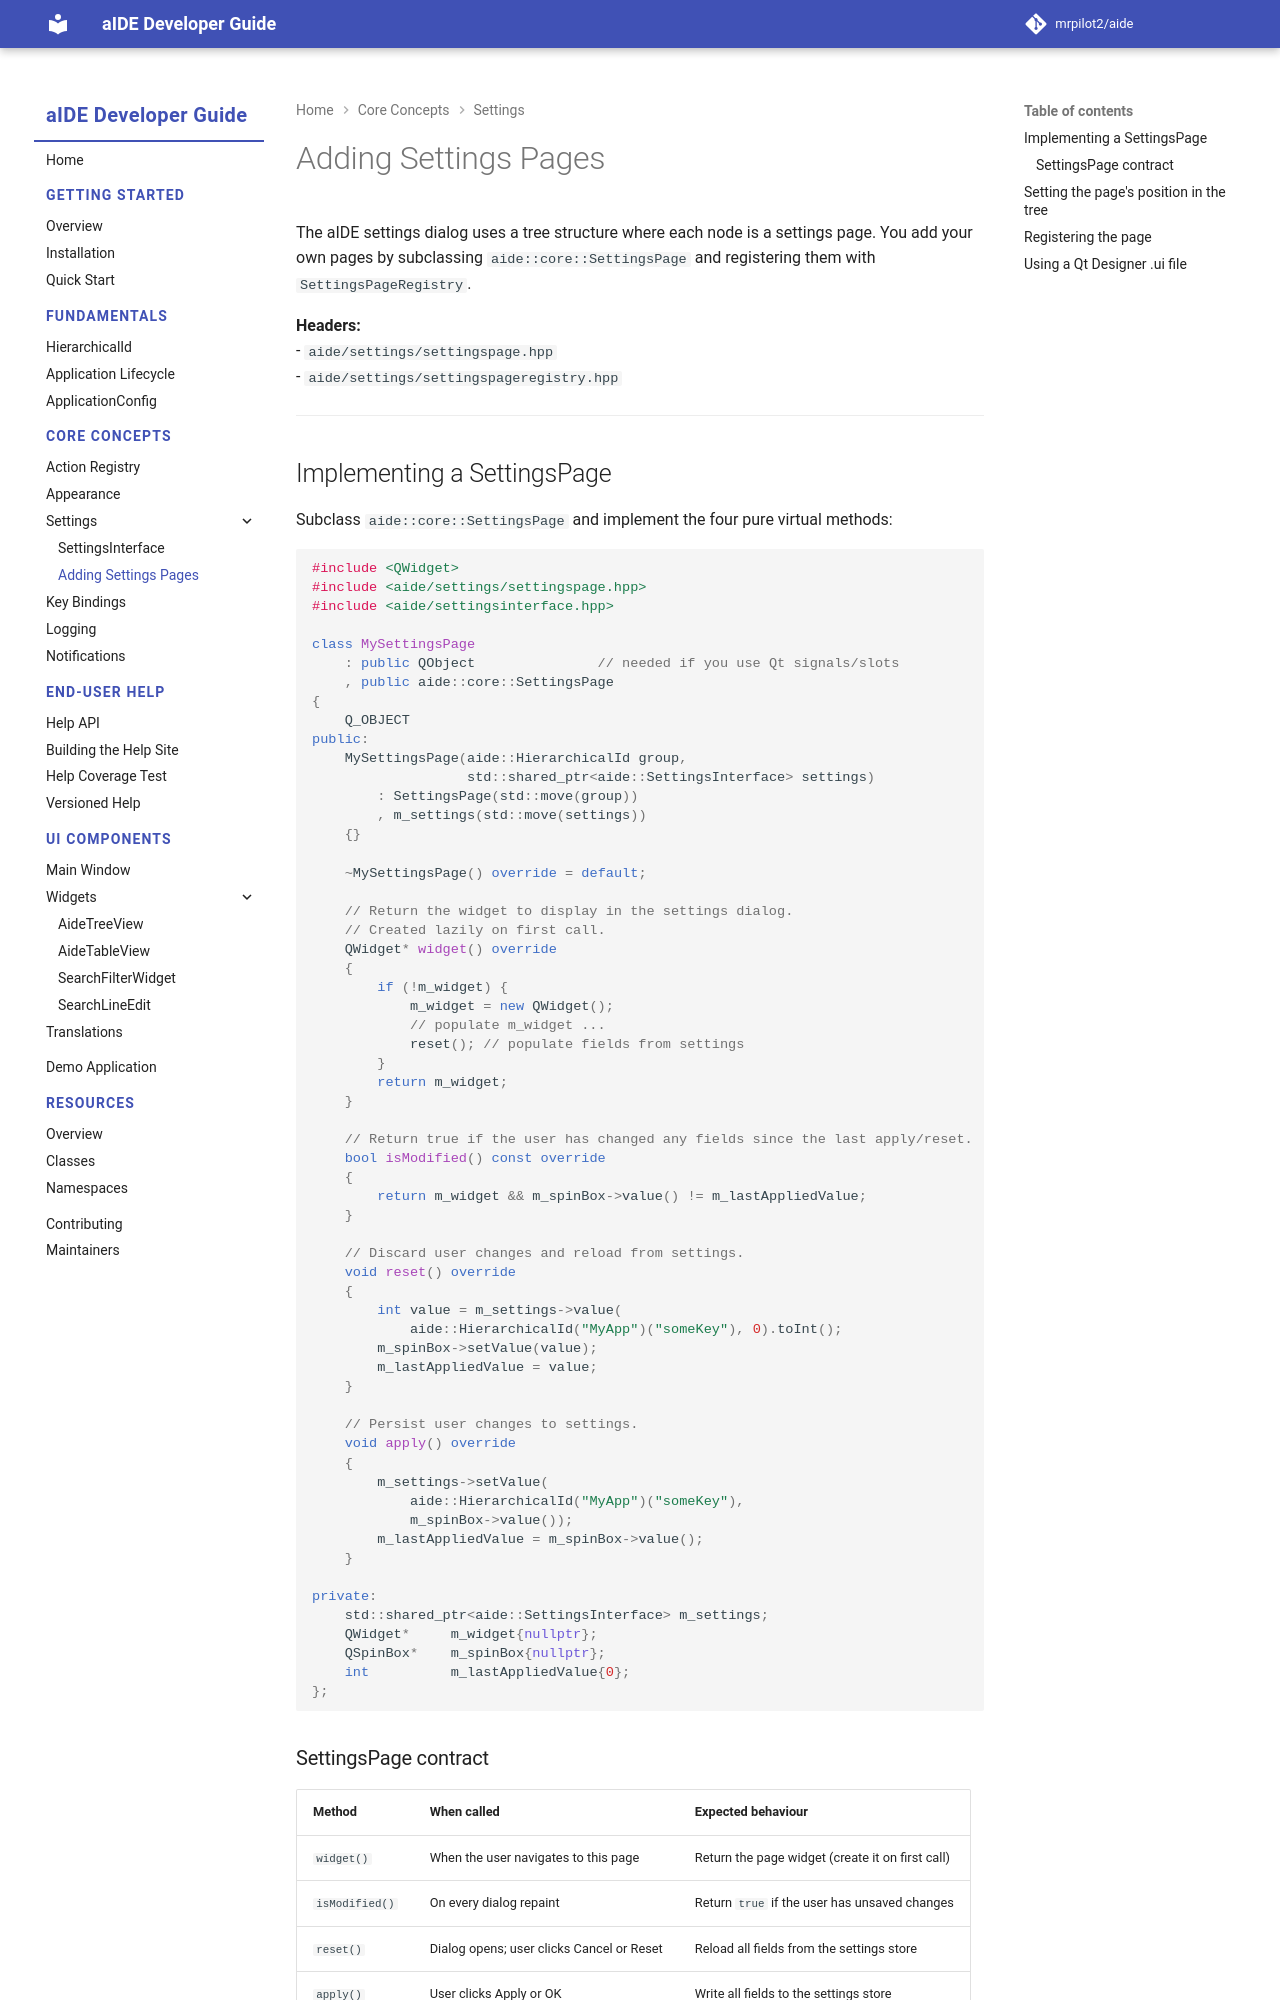

repository: mrpilot2/aide · page: dev/core/settings/adding-settings-pages/index.html · generator: mkdocs

# Adding Settings Pages

The aIDE settings dialog uses a tree structure where each node is a settings page. You add your own pages by subclassing `aide::core::SettingsPage` and registering them with `SettingsPageRegistry`.

**Headers:**  
- `aide/settings/settingspage.hpp`  
- `aide/settings/settingspageregistry.hpp`

---

## Implementing a SettingsPage

Subclass `aide::core::SettingsPage` and implement the four pure virtual methods:

```cpp
#include <QWidget>
#include <aide/settings/settingspage.hpp>
#include <aide/settingsinterface.hpp>

class MySettingsPage
    : public QObject               // needed if you use Qt signals/slots
    , public aide::core::SettingsPage
{
    Q_OBJECT
public:
    MySettingsPage(aide::HierarchicalId group,
                   std::shared_ptr<aide::SettingsInterface> settings)
        : SettingsPage(std::move(group))
        , m_settings(std::move(settings))
    {}

    ~MySettingsPage() override = default;

    // Return the widget to display in the settings dialog.
    // Created lazily on first call.
    QWidget* widget() override
    {
        if (!m_widget) {
            m_widget = new QWidget();
            // populate m_widget ...
            reset(); // populate fields from settings
        }
        return m_widget;
    }

    // Return true if the user has changed any fields since the last apply/reset.
    bool isModified() const override
    {
        return m_widget && m_spinBox->value() != m_lastAppliedValue;
    }

    // Discard user changes and reload from settings.
    void reset() override
    {
        int value = m_settings->value(
            aide::HierarchicalId("MyApp")("someKey"), 0).toInt();
        m_spinBox->setValue(value);
        m_lastAppliedValue = value;
    }

    // Persist user changes to settings.
    void apply() override
    {
        m_settings->setValue(
            aide::HierarchicalId("MyApp")("someKey"),
            m_spinBox->value());
        m_lastAppliedValue = m_spinBox->value();
    }

private:
    std::shared_ptr<aide::SettingsInterface> m_settings;
    QWidget*     m_widget{nullptr};
    QSpinBox*    m_spinBox{nullptr};
    int          m_lastAppliedValue{0};
};
```
